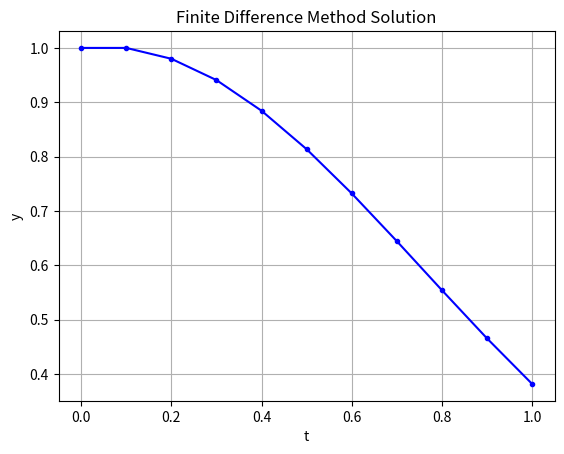

Here is the Python script that generated this plot:
import numpy as np
import matplotlib.pyplot as plt

def f(t, y):
    # Define your differential equation here
    # y is the dependent variable
    # t is the independent variable

    # Example: dy/dt = -2ty
    dydt = -2 * t * y

    return dydt

def solve_ivp_fd(t0, tf, y0, h):
    num_steps = int((tf - t0) / h)  # Number of steps

    t = np.linspace(t0, tf, num_steps + 1)  # Time points
    y = np.zeros(num_steps + 1)  # Solution array
    y[0] = y0  # Initial condition

    for i in range(num_steps):
        y[i + 1] = y[i] + h * f(t[i], y[i])

    return t, y

# Example usage
t0 = 0.0
tf = 1.0
y0 = 1.0  # Initial value of y
h = 0.1  # Step size

t, y = solve_ivp_fd(t0, tf, y0, h)
print("The solution is: ",y)

# Plotting the solution

plt.plot(t, y, 'b.-')
plt.xlabel('t')
plt.ylabel('y')
plt.title('Finite Difference Method Solution')
plt.grid(True)
plt.show()
